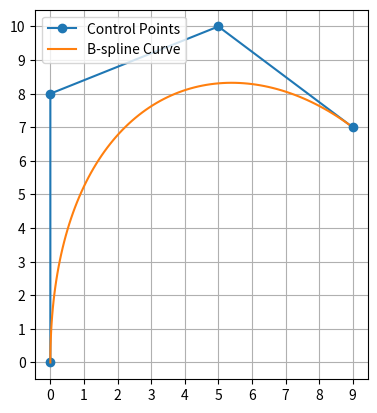
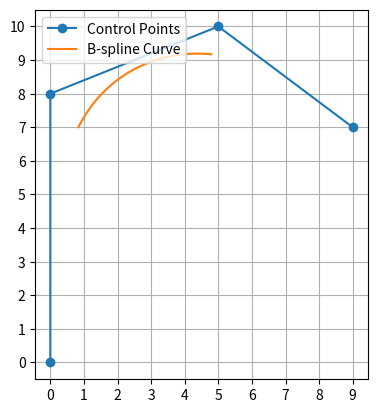

Generate these figures, in order, with matplotlib:
import numpy as np
import matplotlib.pyplot as plt

class Bspline():
   def B(self, x, k, i, t):            # B-spline function x is the variable, k is the degree, i is the index
      if k == 0:                 # when k = 0, return 1 if t[i] <= x < t[i+1] else 0
         return 1.0 if t[i] <= x < t[i+1] else 0.0
      c1, c2 = 0, 0
      d1 = t[i+k] - t[i]
      d2 = t[i+k+1] - t[i+1]
      if d1 > 0:
         c1 = ((x - t[i]) / d1) * self.B(x, k-1, i, t)
      if d2 > 0:
         c2 = ((t[i+k+1] - x) / d2) * self.B(x, k-1, i+1, t)
      return c1 + c2

   def bspline(self, t, c, k):         # t: knot vector, c: control points, k: degree
      n = len(t) - k - 1         
      assert (n >= k+1) and (len(c) >= n)
      x = np.linspace(0, max(t), 100)
      trajec = np.zeros((len(x), len(c[0])))
      for m in range(len(x)):
         for n in range(len(c)):
            trajec[m] += self.B(x[m], k, n, t) * c[n]
      trajec = np.delete(trajec, -1, axis=0)
      return trajec
   
class Bspline_basis():
   def bspline_basis(self, control_points, knots, degree=3):
      n = len(control_points) - 1
      m = len(knots) - 1
      assert (n + degree + 1) == m
      t = np.linspace(0, max(knots), 100)
      trajec = np.zeros((len(t), len(control_points[0])))
      for k in range(len(t)):
         for i in range(n+1-degree):
            ii = i + degree
            # print(control_points[ii-degree:ii+1], knots[ii], knots[ii+1], t[m])
            trajec[k] += self.C(control_points[ii-degree:ii+1], ii, knots, t[k])[0]

      trajec = np.delete(trajec, -1, axis=0)
      return trajec

   def C(self, cp, ii, knots, t):
      ti = knots[ii]
      ti_plus_1 = knots[ii+1]
      ti_plus_2 = knots[ii+2]
      ti_plus_3 = knots[ii+3]
      ti_minus_1 = knots[ii-1]
      ti_minus_2 = knots[ii-2]

      indicator = 1 if ti <= t < ti_plus_1 else 0

      common_denominator = (ti_plus_2 - ti_minus_1) * (ti_plus_1 - ti_minus_1)
      m00 = (ti_plus_1 - ti) ** 2 / ((ti_plus_1 - ti_minus_1) * (ti_plus_1 - ti_minus_2))
      m02 = (ti - ti_minus_1) ** 2 / common_denominator
      m01 = 1 - m00 - m02
      m03, m13, m23 = 0, 0, 0
      m10, m20, m30 = -3 * m00, 3 * m00, -m00
      m12 = 3 * (ti_plus_1 - ti) * (ti - ti_minus_1) / common_denominator
      m11 = 3 * m00 - m12
      m22 = 3 * (ti_plus_1 - ti) ** 2 / common_denominator
      m21 = -3 * m00 - m22
      m33 = (ti_plus_1 - ti) ** 2 / ((ti_plus_3 - ti) * (ti_plus_2 - ti))
      m32 = -m22/3 - m33 - (ti_plus_1 - ti) ** 2 / ((ti_plus_2 - ti)*(ti_plus_2 - ti_minus_1))
      m31 = m00  - m32 - m33

      M_BS_4 = np.array([[m00, m01, m02, m03],
                           [m10, m11, m12, m13],
                           [m20, m21, m22, m23],
                           [m30, m31, m32, m33]])


      A_3 = np.array([[-0.4302, 0.4568, -0.02698, 0.0004103],
                [0.8349, -0.4568, -0.7921, 0.4996],
                [-0.8349, -0.4568, 0.7921, 0.4996],
                [0.4302, 0.4568, 0.02698, 0.0004103]])
      inverse_A_3 = np.linalg.inv(A_3)
      M_BS_4 = np.array([[1, 4, 1, 0],
                         [-3, 0, 3, 0],
                         [3, -6, 3, 0],
                         [-1, 3, -3, 1]])/6
      
      u_t = (t - ti) / (ti_plus_1 - ti)
      UU = np.array([[1, u_t, u_t ** 2, u_t **3]])

      rotated_M_BS_4 = list(zip(*M_BS_4[::-1]))

      C_t = UU @ M_BS_4 @ cp
      print(C_t)
      print(cp)

      # minvo_cp = cp.T @ rotated_M_BS_4 @ inverse_A_3
      # print(minvo_cp)
      # D_t = UU @ minvo_cp
      
      return C_t * indicator
   


def func_2d_test():           # 2D test
   # cv = np.array([[ 50.,  25.],
   # [ 59.,  12.],
   # [ 50.,  10.],
   # [ 57.,   2.],
   # [ 40.,   4.],
   # [ 40.,   14.]])
   # cv = np.array([[0, 0], [0, 8], [5, 10], [9, 7], [4, 3]])
   cv = np.array([[0, 0], [0, 8], [5, 10], [9, 7]])

   k = 3
   t = np.array([0]*k + list(range(len(cv)-k+1)) + [len(cv)-k]*k,dtype='int')
   print(t)
   plt.plot(cv[:,0],cv[:,1], 'o-', label='Control Points')
   traj = Bspline()
   bspline_curve = traj.bspline(t, cv, k)
   plt.xticks([ ii for ii in range(-20, 20)]), plt.yticks([ ii for ii in range(-20, 20)])
   plt.gca().set_aspect('equal', adjustable='box')
   plt.plot(bspline_curve[:,0], bspline_curve[:,1], label='B-spline Curve')
   plt.legend(loc='upper left')
   plt.grid(axis='both')
   # print(bspline_curve)
   plt.show()

   plt.plot(cv[:,0],cv[:,1], 'o-', label='Control Points')
   traj_prime = Bspline_basis()
   bspline_curve_prime = traj_prime.bspline_basis(cv, t, k)
   plt.xticks([ ii for ii in range(-20, 20)]), plt.yticks([ ii for ii in range(-20, 20)])
   plt.gca().set_aspect('equal', adjustable='box')
   plt.plot(bspline_curve_prime[:,0], bspline_curve_prime[:,1], label='B-spline Curve')
   plt.legend(loc='upper left')
   plt.grid(axis='both')
   # print(bspline_curve_prime)
   plt.show()


def func_3d_test():
   cv = np.array([[0, 0, 0], [0, 4, 0], [2, 5, 0], [4, 5, 0], [5, 4, 0], [5, 1, 0], [4, 0, 0], [1, 0, 3], [0, 0, 4], [0, 2, 5], [0, 4, 5], [4, 5, 5], [5, 5, 4], [5, 5, 0]])
   k = 3
   t = np.array([0]*k + list(range(len(cv)-k+1)) + [len(cv)-k]*k,dtype='int')
   traj = Bspline()
   bspline_curve3d = traj.bspline(t, cv, k)
   fig = plt.figure(dpi=128)
   ax = fig.add_subplot(projection='3d')
   ax.plot(bspline_curve3d[:, 0], bspline_curve3d[:, 1], bspline_curve3d[:, 2], 'r-', label='Bezier Curve')
   ax.plot(cv[:, 0], cv[:, 1], cv[:, 2], 'o-', label='Control Points')
   plt.show()

def func_2d_closrue_test():           # 2D test
   cv = np.array([[0, 0], [0, 8], [5, 10], [9, 7], [4, 3], [8,0], [0,0]])

   k = 3
   t = np.array([0]*k + list(range(len(cv)-k+1)) + [len(cv)-k]*k,dtype='int')
   print(t)
   plt.plot(cv[:,0],cv[:,1], 'o-', label='Control Points')
   traj = Bspline()
   bspline_curve = traj.bspline(t, cv, k)
   plt.xticks([ ii for ii in range(-20, 20)]), plt.yticks([ ii for ii in range(-20, 20)])
   plt.gca().set_aspect('equal', adjustable='box')
   plt.plot(bspline_curve[:,0], bspline_curve[:,1], label='B-spline Curve')
   plt.legend(loc='upper left')
   plt.grid(axis='both')
   print(bspline_curve)
   plt.show()

   # plt.plot(cv[:,0],cv[:,1], 'o-', label='Control Points')
   # traj_prime = Bspline_basis()
   # bspline_curve_prime = traj_prime.bspline_basis(cv, t, k)
   # plt.xticks([ ii for ii in range(-20, 20)]), plt.yticks([ ii for ii in range(-20, 20)])
   # plt.gca().set_aspect('equal', adjustable='box')
   # plt.plot(bspline_curve_prime[:,0], bspline_curve_prime[:,1], label='B-spline Curve')
   # plt.legend(loc='upper left')
   # plt.grid(axis='both')
   # print(bspline_curve_prime)
   # plt.show()

if __name__ == '__main__':
   func_2d_test()
   # func_3d_test()
   # func_2d_closrue_test()
